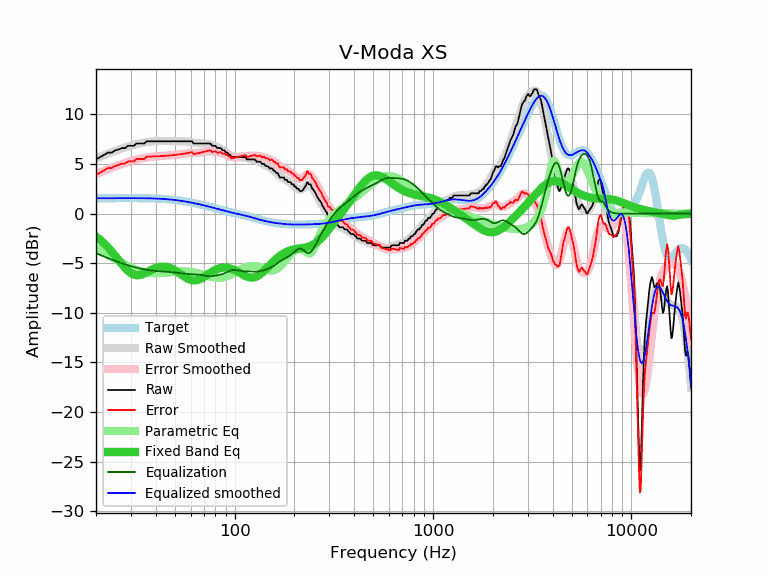

Values plotted in this chart, from the file beside it:
frequency, raw, error, smoothed, error_smoothed, equalization, parametric_eq, equalized_raw, equalized_smoothed, target
20, 5.47, 3.92, 5.55, 3.99, -3.99, -2.30, 1.48, 1.55, 1.55
21, 5.70, 4.15, 5.72, 4.17, -4.17, -2.64, 1.53, 1.56, 1.56
22, 5.93, 4.37, 5.89, 4.33, -4.33, -3.00, 1.60, 1.56, 1.56
23, 6.16, 4.60, 6.05, 4.49, -4.49, -3.40, 1.68, 1.56, 1.56
24, 6.16, 4.60, 6.19, 4.63, -4.63, -3.82, 1.53, 1.56, 1.56
25, 6.38, 4.82, 6.33, 4.76, -4.76, -4.25, 1.62, 1.56, 1.56
26, 6.47, 4.91, 6.46, 4.89, -4.89, -4.67, 1.58, 1.56, 1.56
27, 6.61, 5.05, 6.57, 5.01, -5.01, -5.08, 1.61, 1.57, 1.56
28, 6.61, 5.05, 6.68, 5.11, -5.11, -5.45, 1.50, 1.57, 1.57
29, 6.84, 5.28, 6.77, 5.21, -5.21, -5.76, 1.64, 1.57, 1.57
30, 6.84, 5.28, 6.86, 5.29, -5.29, -5.99, 1.55, 1.57, 1.57
31, 6.84, 5.28, 6.94, 5.37, -5.37, -6.14, 1.47, 1.57, 1.57
32, 7.07, 5.51, 7.01, 5.44, -5.44, -6.21, 1.63, 1.56, 1.56
33, 7.07, 5.51, 7.07, 5.51, -5.51, -6.20, 1.56, 1.56, 1.56
34, 7.07, 5.51, 7.12, 5.56, -5.56, -6.14, 1.51, 1.56, 1.56
35, 7.07, 5.52, 7.17, 5.61, -5.61, -6.04, 1.46, 1.56, 1.56
36, 7.30, 5.75, 7.21, 5.66, -5.66, -5.92, 1.64, 1.55, 1.55
37, 7.30, 5.75, 7.24, 5.69, -5.69, -5.79, 1.61, 1.55, 1.55
38, 7.30, 5.76, 7.27, 5.73, -5.73, -5.67, 1.58, 1.54, 1.54
39, 7.30, 5.77, 7.29, 5.75, -5.75, -5.56, 1.55, 1.53, 1.53
40, 7.30, 5.78, 7.30, 5.78, -5.78, -5.47, 1.53, 1.53, 1.53
41, 7.30, 5.78, 7.31, 5.79, -5.79, -5.41, 1.51, 1.52, 1.52
42, 7.30, 5.79, 7.31, 5.81, -5.81, -5.36, 1.49, 1.51, 1.51
43, 7.30, 5.81, 7.32, 5.82, -5.82, -5.34, 1.48, 1.49, 1.50
44, 7.30, 5.82, 7.32, 5.83, -5.83, -5.34, 1.47, 1.48, 1.48
45, 7.30, 5.83, 7.31, 5.85, -5.85, -5.36, 1.46, 1.47, 1.47
46, 7.30, 5.85, 7.31, 5.86, -5.86, -5.40, 1.44, 1.45, 1.45
47, 7.30, 5.87, 7.31, 5.88, -5.88, -5.45, 1.43, 1.44, 1.44
48, 7.30, 5.88, 7.31, 5.89, -5.89, -5.53, 1.41, 1.42, 1.42
49, 7.30, 5.90, 7.31, 5.91, -5.91, -5.61, 1.39, 1.40, 1.40
50, 7.30, 5.92, 7.31, 5.93, -5.93, -5.71, 1.37, 1.38, 1.38
51, 7.30, 5.94, 7.31, 5.95, -5.95, -5.82, 1.35, 1.36, 1.36
52, 7.30, 5.97, 7.31, 5.98, -5.98, -5.93, 1.33, 1.34, 1.34
53, 7.30, 5.99, 7.31, 6.00, -6.00, -6.04, 1.30, 1.31, 1.31
54, 7.30, 6.01, 7.31, 6.02, -6.02, -6.15, 1.28, 1.29, 1.29
55, 7.30, 6.04, 7.30, 6.04, -6.04, -6.27, 1.26, 1.26, 1.26
56, 7.30, 6.06, 7.29, 6.06, -6.06, -6.37, 1.25, 1.24, 1.24
57, 7.30, 6.09, 7.28, 6.07, -6.07, -6.46, 1.23, 1.21, 1.21
58, 7.30, 6.12, 7.26, 6.08, -6.08, -6.55, 1.22, 1.19, 1.19
59, 7.30, 6.14, 7.25, 6.09, -6.09, -6.62, 1.21, 1.16, 1.16
60, 7.30, 6.17, 7.22, 6.09, -6.09, -6.67, 1.21, 1.13, 1.13
61, 7.30, 6.20, 7.20, 6.10, -6.10, -6.70, 1.20, 1.10, 1.10
62, 7.07, 6.00, 7.18, 6.10, -6.10, -6.72, 0.97, 1.07, 1.07
63, 7.07, 6.03, 7.15, 6.11, -6.11, -6.73, 0.96, 1.04, 1.04
64, 7.07, 6.06, 7.13, 6.12, -6.12, -6.71, 0.95, 1.01, 1.01
65, 7.07, 6.09, 7.12, 6.13, -6.13, -6.68, 0.94, 0.99, 0.99
66, 7.07, 6.12, 7.10, 6.15, -6.15, -6.64, 0.93, 0.96, 0.96
67, 7.07, 6.15, 7.09, 6.17, -6.17, -6.59, 0.91, 0.93, 0.93
68, 7.07, 6.18, 7.08, 6.19, -6.19, -6.53, 0.88, 0.90, 0.90
69, 7.07, 6.21, 7.08, 6.21, -6.21, -6.46, 0.86, 0.87, 0.87
70, 7.07, 6.24, 7.07, 6.23, -6.23, -6.38, 0.84, 0.84, 0.84
71, 7.07, 6.26, 7.06, 6.25, -6.25, -6.30, 0.82, 0.81, 0.81
72, 7.07, 6.29, 7.05, 6.27, -6.27, -6.22, 0.80, 0.78, 0.78
73, 7.07, 6.32, 7.03, 6.29, -6.29, -6.14, 0.79, 0.75, 0.75
74, 7.07, 6.35, 7.01, 6.30, -6.30, -6.06, 0.78, 0.72, 0.72
75, 7.07, 6.38, 6.99, 6.30, -6.30, -5.99, 0.77, 0.69, 0.69
76, 7.00, 6.34, 6.96, 6.30, -6.30, -5.91, 0.70, 0.66, 0.66
77, 6.84, 6.21, 6.92, 6.29, -6.29, -5.84, 0.55, 0.63, 0.63
78, 6.84, 6.24, 6.88, 6.28, -6.28, -5.78, 0.56, 0.60, 0.60
79, 6.84, 6.27, 6.84, 6.27, -6.27, -5.72, 0.57, 0.57, 0.57
... 553 more rows
